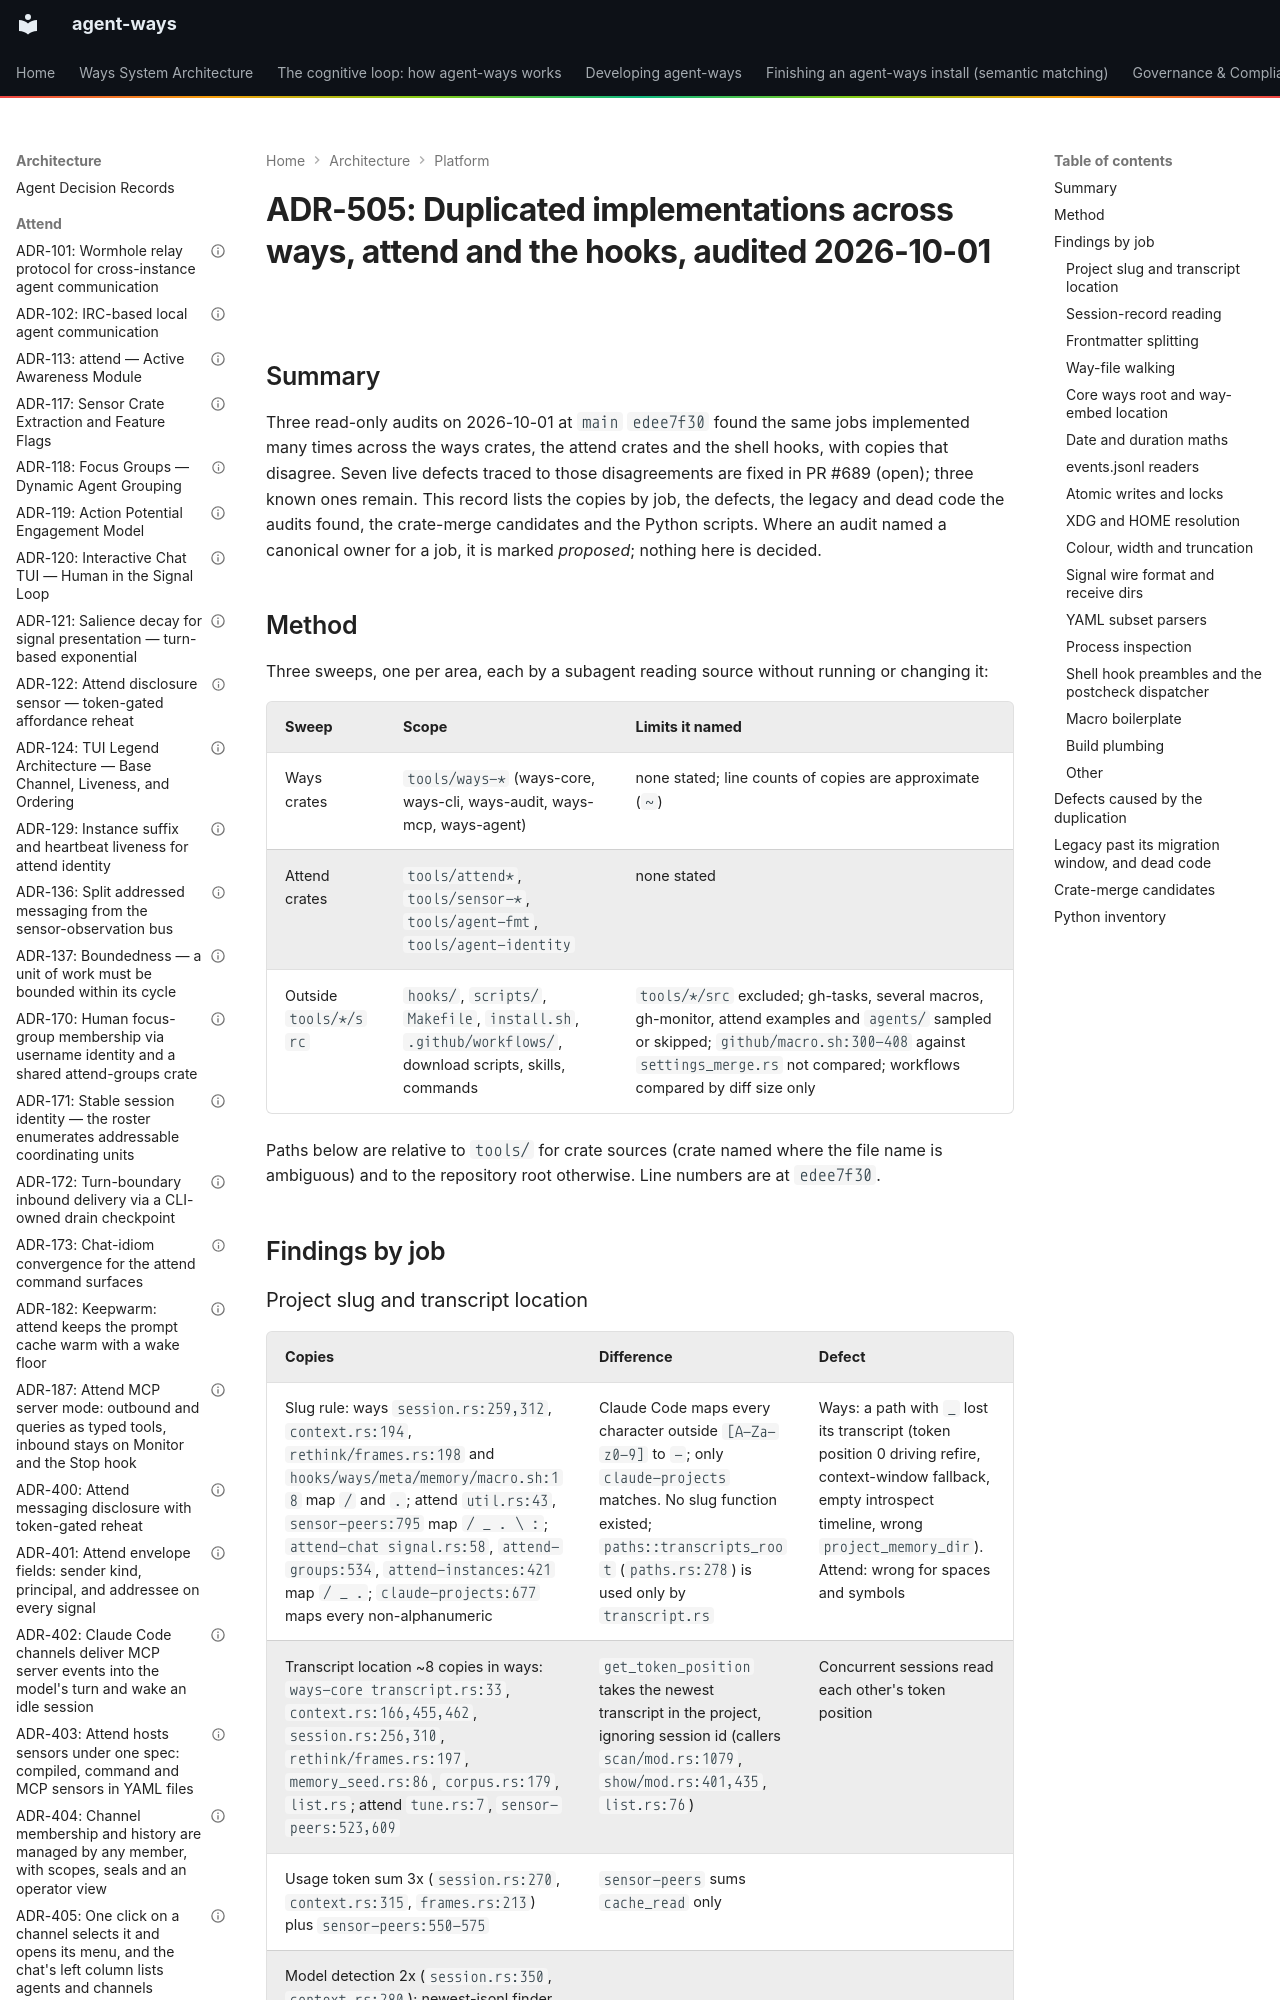

repository: aaronsb/agent-ways · page: architecture/platform/ADR-505-duplicated-implementations-across-ways-attend-and-the-hooks-audited-2026-10-01/index.html · generator: mkdocs

---
contract: adr/v1
kind: evidence
capability: cli
status: proposed
date: 2026-10-01
deciders:
  - aaronsb
related: [ADR-503, ADR-504, ADR-143, ADR-177, ADR-179, ADR-181]
---

# ADR-505: Duplicated implementations across ways, attend and the hooks, audited 2026-10-01

## Summary

Three read-only audits on 2026-10-01 at `main` `edee7f30` found the same jobs implemented many times across the ways crates, the attend crates and the shell hooks, with copies that disagree. Seven live defects traced to those disagreements are fixed in PR #689 (open); three known ones remain. This record lists the copies by job, the defects, the legacy and dead code the audits found, the crate-merge candidates and the Python scripts. Where an audit named a canonical owner for a job, it is marked *proposed*; nothing here is decided.

## Method

Three sweeps, one per area, each by a subagent reading source without running or changing it:

| Sweep | Scope | Limits it named |
|---|---|---|
| Ways crates | `tools/ways-*` (ways-core, ways-cli, ways-audit, ways-mcp, ways-agent) | none stated; line counts of copies are approximate (`~`) |
| Attend crates | `tools/attend*`, `tools/sensor-*`, `tools/agent-fmt`, `tools/agent-identity` | none stated |
| Outside `tools/*/src` | `hooks/`, `scripts/`, `Makefile`, `install.sh`, `.github/workflows/`, download scripts, skills, commands | `tools/*/src` excluded; gh-tasks, several macros, gh-monitor, attend examples and `agents/` sampled or skipped; `github/macro.sh:300-408` against `settings_merge.rs` not compared; workflows compared by diff size only |

Paths below are relative to `tools/` for crate sources (crate named where the file name is ambiguous) and to the repository root otherwise. Line numbers are at `edee7f30`.

## Findings by job
